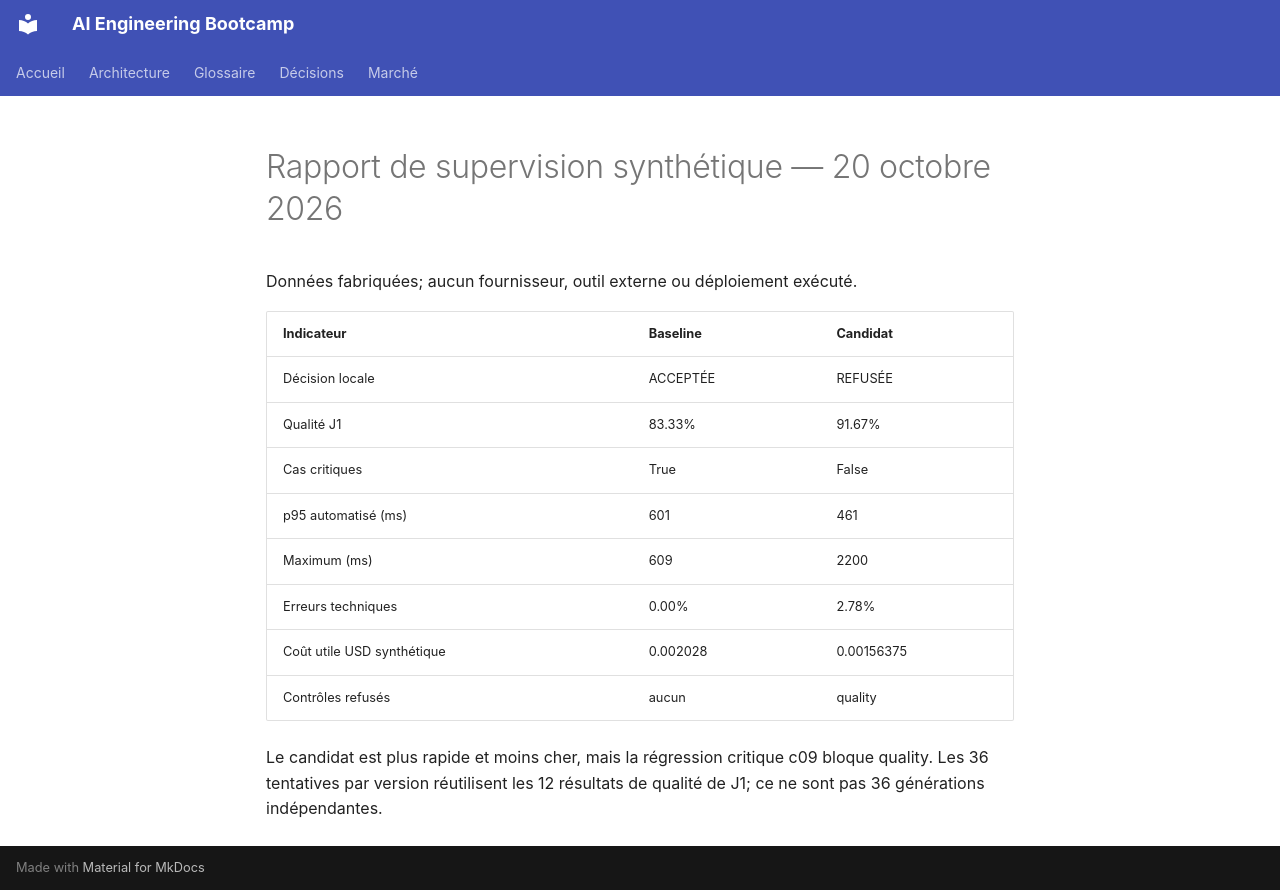

repository: hippocortex-public/AI-Engineering-Bootcamp · page: week08/reports/comparison/index.html · generator: mkdocs

# Rapport de supervision synthétique — 20 octobre 2026

Données fabriquées; aucun fournisseur, outil externe ou déploiement exécuté.

| Indicateur | Baseline | Candidat |
|---|---|---|
| Décision locale | ACCEPTÉE | REFUSÉE |
| Qualité J1 | 83.33% | 91.67% |
| Cas critiques | True | False |
| p95 automatisé (ms) | 601 | 461 |
| Maximum (ms) | 609 | 2200 |
| Erreurs techniques | 0.00% | 2.78% |
| Coût utile USD synthétique | 0.002028 | 0.00156375 |
| Contrôles refusés | aucun | quality |

Le candidat est plus rapide et moins cher, mais la régression critique c09 bloque quality. Les 36 tentatives par version réutilisent les 12 résultats de qualité de J1; ce ne sont pas 36 générations indépendantes.
